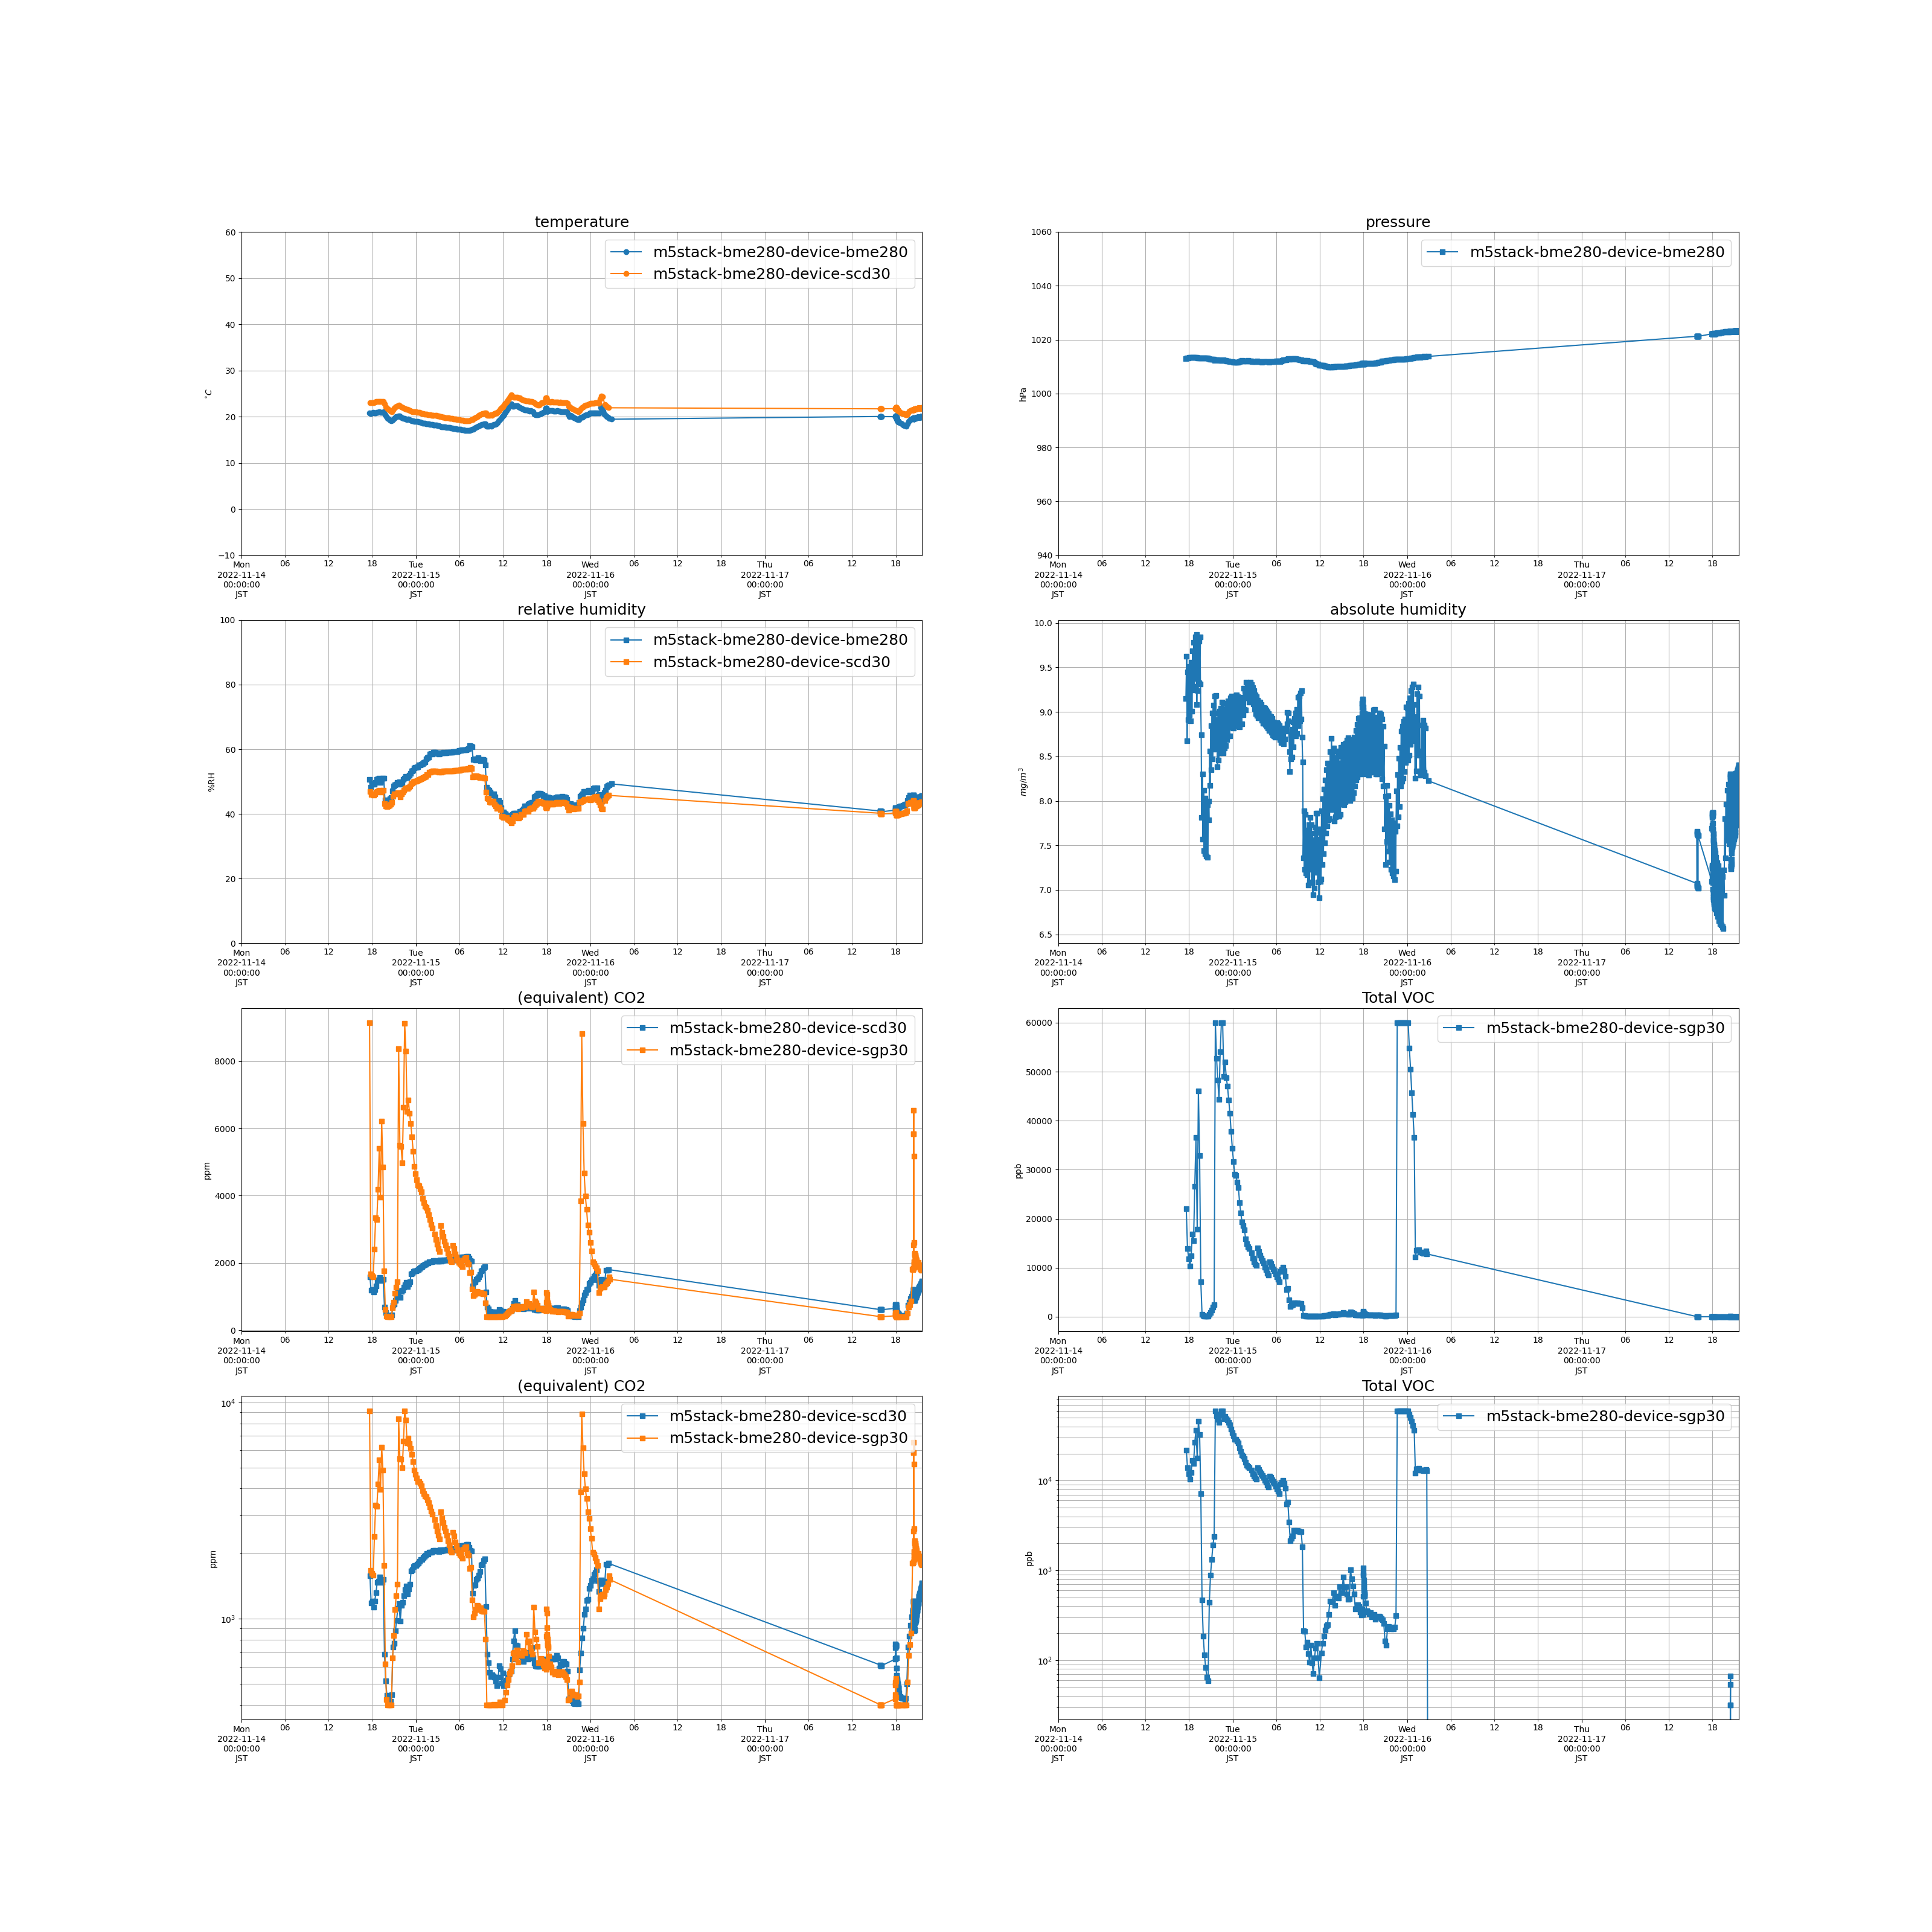

Source data for this figure (header and first rows):
measuredAt, sensorId, temperature, humidity, pressure, tvoc, eCo2, co2, absolute_humidity
2022-11-14 17:34:00+09:00, m5stack-bme280-device-bme280, 20.77, 50.73, 1013, , , , 9.149
2022-11-14 17:37:00+09:00, m5stack-bme280-device-sgp30, , , , 22001, 9148, , 
2022-11-14 17:40:00+09:00, m5stack-bme280-device-scd30, 23.03, 46.87, , , , 1582, 9.625
2022-11-14 17:44:00+09:00, m5stack-bme280-device-bme280, 20.72, 48.25, 1013, , , , 8.675
2022-11-14 17:47:00+09:00, m5stack-bme280-device-sgp30, , , , 13909, 1671, , 
2022-11-14 17:50:00+09:00, m5stack-bme280-device-scd30, 23.03, 45.99, , , , 1184, 9.45
2022-11-14 17:54:00+09:00, m5stack-bme280-device-bme280, 20.85, 49.19, 1013, , , , 8.912
2022-11-14 17:57:00+09:00, m5stack-bme280-device-sgp30, , , , 11871, 1620, , 
2022-11-14 18:00:00+09:00, m5stack-bme280-device-scd30, 23.06, 46.19, , , , 1209, 9.507
2022-11-14 18:04:00+09:00, m5stack-bme280-device-bme280, 20.89, 49.39, 1013, , , , 8.966
2022-11-14 18:07:00+09:00, m5stack-bme280-device-sgp30, , , , 10382, 1590, , 
2022-11-14 18:10:00+09:00, m5stack-bme280-device-scd30, 23.02, 45.79, , , , 1134, 9.399
2022-11-14 18:14:00+09:00, m5stack-bme280-device-bme280, 20.84, 49.16, 1013, , , , 8.9
2022-11-14 18:17:00+09:00, m5stack-bme280-device-sgp30, , , , 12413, 2405, , 
2022-11-14 18:20:00+09:00, m5stack-bme280-device-scd30, 23.18, 46.12, , , , 1208, 9.557
2022-11-14 18:24:00+09:00, m5stack-bme280-device-bme280, 20.85, 49.72, 1013, , , , 9.008
2022-11-14 18:27:00+09:00, m5stack-bme280-device-sgp30, , , , 16834, 3344, , 
2022-11-14 18:30:00+09:00, m5stack-bme280-device-scd30, 23.22, 46.66, , , , 1322, 9.687
2022-11-14 18:34:00+09:00, m5stack-bme280-device-bme280, 20.96, 50.69, 1013, , , , 9.245
2022-11-14 18:37:00+09:00, m5stack-bme280-device-sgp30, , , , 15510, 3298, , 
2022-11-14 18:40:00+09:00, m5stack-bme280-device-scd30, 23.28, 46.96, , , , 1469, 9.783
2022-11-14 18:44:00+09:00, m5stack-bme280-device-bme280, 20.99, 50.85, 1013, , , , 9.288
2022-11-14 18:47:00+09:00, m5stack-bme280-device-sgp30, , , , 26587, 4195, , 
2022-11-14 18:50:00+09:00, m5stack-bme280-device-scd30, 23.3, 47.18, , , , 1489, 9.845
2022-11-14 18:54:00+09:00, m5stack-bme280-device-bme280, 21.06, 51.12, 1014, , , , 9.377
2022-11-14 18:57:00+09:00, m5stack-bme280-device-sgp30, , , , 36534, 5411, , 
2022-11-14 19:00:00+09:00, m5stack-bme280-device-scd30, 23.33, 47.24, , , , 1558, 9.868
2022-11-14 19:04:00+09:00, m5stack-bme280-device-bme280, 20.97, 49.77, 1013, , , , 9.079
2022-11-14 19:07:00+09:00, m5stack-bme280-device-sgp30, , , , 17882, 3958, , 
2022-11-14 19:10:00+09:00, m5stack-bme280-device-scd30, 23.26, 46.8, , , , 1502, 9.741
2022-11-14 19:14:00+09:00, m5stack-bme280-device-bme280, 20.98, 50.6, 1013, , , , 9.24
2022-11-14 19:17:00+09:00, m5stack-bme280-device-sgp30, , , , 46030, 6221, , 
2022-11-14 19:20:00+09:00, m5stack-bme280-device-scd30, 23.24, 47.11, , , , 1473, 9.792
2022-11-14 19:24:00+09:00, m5stack-bme280-device-bme280, 20.99, 51.07, 1013, , , , 9.328
2022-11-14 19:27:00+09:00, m5stack-bme280-device-sgp30, , , , 32847, 4861, , 
2022-11-14 19:30:00+09:00, m5stack-bme280-device-scd30, 23.25, 47.33, , , , 1519, 9.842
2022-11-14 19:34:00+09:00, m5stack-bme280-device-bme280, 20.99, 50.98, 1013, , , , 9.315
2022-11-14 19:37:00+09:00, m5stack-bme280-device-sgp30, , , , 7124, 1763, , 
2022-11-14 19:40:00+09:00, m5stack-bme280-device-scd30, 22.79, 43.15, , , , 685.0, 8.742
2022-11-14 19:44:00+09:00, m5stack-bme280-device-bme280, 20.39, 44.3, 1013, , , , 7.814
2022-11-14 19:47:00+09:00, m5stack-bme280-device-sgp30, , , , 472.0, 617.0, , 
2022-11-14 19:50:00+09:00, m5stack-bme280-device-scd30, 22.14, 42.51, , , , 516.0, 8.3
2022-11-14 19:54:00+09:00, m5stack-bme280-device-bme280, 19.96, 44, 1013, , , , 7.567
2022-11-14 19:57:00+09:00, m5stack-bme280-device-sgp30, , , , 186.0, 422.0, , 
2022-11-14 20:00:00+09:00, m5stack-bme280-device-scd30, 21.82, 42.35, , , , 442.0, 8.118
2022-11-14 20:04:00+09:00, m5stack-bme280-device-bme280, 19.64, 44.08, 1013, , , , 7.444
2022-11-14 20:07:00+09:00, m5stack-bme280-device-sgp30, , , , 115.0, 400.0, , 
2022-11-14 20:10:00+09:00, m5stack-bme280-device-scd30, 21.57, 42.51, , , , 422.0, 8.031
2022-11-14 20:14:00+09:00, m5stack-bme280-device-bme280, 19.44, 44.37, 1013, , , , 7.404
2022-11-14 20:17:00+09:00, m5stack-bme280-device-sgp30, , , , 83.0, 400.0, , 
2022-11-14 20:20:00+09:00, m5stack-bme280-device-scd30, 21.39, 42.74, , , , 412.0, 7.989
2022-11-14 20:24:00+09:00, m5stack-bme280-device-bme280, 19.26, 44.67, 1013, , , , 7.377
2022-11-14 20:27:00+09:00, m5stack-bme280-device-sgp30, , , , 65.0, 400.0, , 
2022-11-14 20:30:00+09:00, m5stack-bme280-device-scd30, 21.23, 42.96, , , , 415.0, 7.957
2022-11-14 20:34:00+09:00, m5stack-bme280-device-bme280, 19.08, 45.07, 1013, , , , 7.364
2022-11-14 20:37:00+09:00, m5stack-bme280-device-sgp30, , , , 59.0, 400.0, , 
2022-11-14 20:40:00+09:00, m5stack-bme280-device-scd30, 21.06, 43.61, , , , 445.0, 7.999
2022-11-14 20:44:00+09:00, m5stack-bme280-device-bme280, 19.26, 47.15, 1013, , , , 7.783
2022-11-14 20:47:00+09:00, m5stack-bme280-device-sgp30, , , , 443.0, 660.0, , 
2022-11-14 20:50:00+09:00, m5stack-bme280-device-scd30, 21.5, 45.49, , , , 742.0, 8.558
... 1,027 more rows
